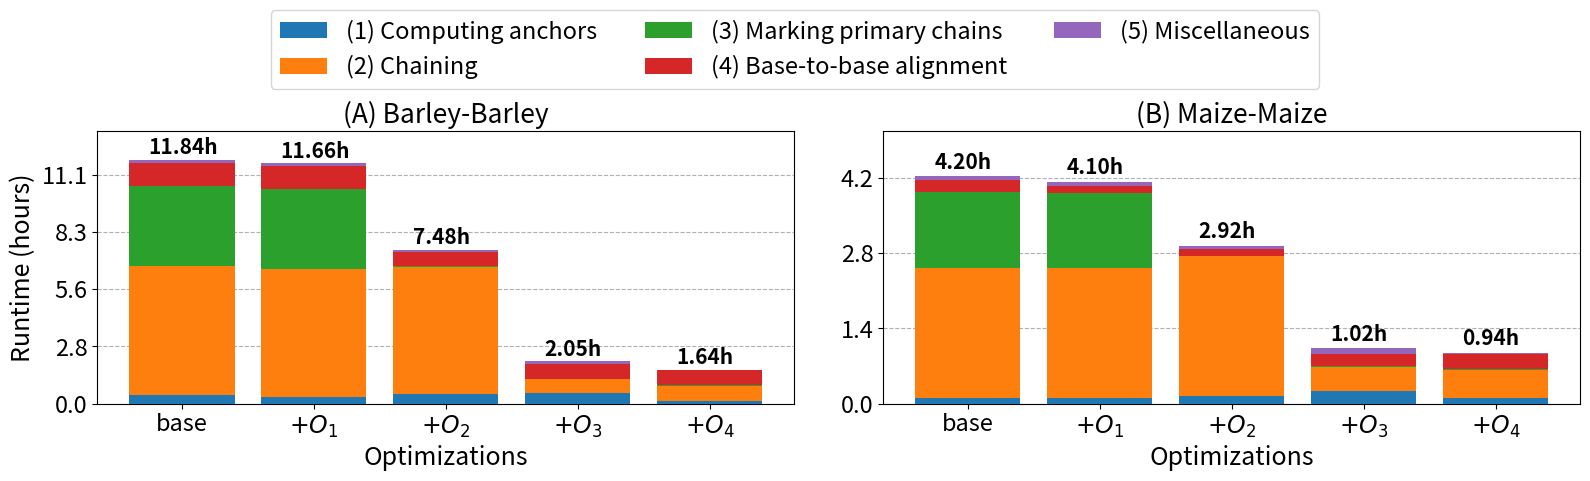

This chart was generated by the following Python code:
import matplotlib.pyplot as plt
import numpy as np
import seaborn as sns

# Updated categories based on the mapping
categories = ['(1) Computing anchors', '(2) Chaining', '(3) Marking primary chains', '(4) Base-to-base alignment', '(5) Miscellaneous']

# Data for maize with updated categories
runtime_maize = [15111.068, 14755.744, 10495.920, 3675.419, 3380.453]  # in seconds
value_mm2_maize = np.array([0.024, 0.246 + 0.222 + 0.052 + 0.052, 0.333, 0.053, 0.017]) * runtime_maize[0]
value_mm2_avx_maize = np.array([0.025, 0.252 + 0.224 + 0.055 + 0.055, 0.339, 0.032, 0.017]) * runtime_maize[1]
value_mm2_olp_maize = np.array([0.046, 0.386 + 0.335 + 0.085 + 0.081, 0.0024, 0.046, 0.018]) * runtime_maize[2]
value_mm2_hap_chain_btk_maize = np.array([0.233, 0.179 + 0.169 + 0.042 + 0.040, 0.012, 0.228, 0.096]) * runtime_maize[3]
value_mm2_hap_chain_btk_sort_maize = np.array([0.117, 0.219 + 0.206 + 0.067 + 0.059, 0.014, 0.284, 0.033]) * runtime_maize[4]
data_maize = np.array([value_mm2_maize, value_mm2_avx_maize, value_mm2_olp_maize, value_mm2_hap_chain_btk_maize, value_mm2_hap_chain_btk_sort_maize])

# Data for barley with updated categories
runtime_barley = [42612.805, 41985.786, 26910.393, 7396.472, 5915.177]  # in seconds
value_mm2_barley = np.array([0.036, 0.287 + 0.169 + 0.039 + 0.035, 0.327, 0.094, 0.012]) * runtime_barley[0]
value_mm2_avx_barley = np.array([0.029, 0.289 + 0.170 + 0.038 + 0.035, 0.333, 0.095, 0.012]) * runtime_barley[1]
value_mm2_olp_barley = np.array([0.061, 0.444 + 0.262 + 0.064 + 0.058, 0.003, 0.092, 0.016]) * runtime_barley[2]
value_mm2_hap_chain_btk_barley = np.array([0.242, 0.169 + 0.115 + 0.028 + 0.024, 0.010, 0.350, 0.062]) * runtime_barley[3]
value_mm2_hap_chain_btk_sort_barley = np.array([0.083, 0.207 + 0.159 + 0.041 + 0.035, 0.013, 0.448, 0.014]) * runtime_barley[4]
data_barley = np.array([value_mm2_barley, value_mm2_avx_barley, value_mm2_olp_barley, value_mm2_hap_chain_btk_barley, value_mm2_hap_chain_btk_sort_barley])

# Create subplots
fig, (ax1, ax2) = plt.subplots(1, 2, figsize=(16, 4), sharey=False)

# Use a colormap for consistent colors
colors = sns.color_palette("tab10", len(categories))

# Plot bars for barley data (swap this to ax1)
bottom_barley = np.zeros(len(runtime_barley))
for i, category in enumerate(categories):
    ax1.bar(range(len(runtime_barley)), data_barley[:, i], bottom=bottom_barley, label=category, color=colors[i], zorder=3)
    bottom_barley += data_barley[:, i]

# Add runtime labels for barley (in hours)
for i, v in enumerate(runtime_barley):
    ax1.text(i - 0.25, bottom_barley[i] + 1000, f'{v/3600:.2f}h', color='black', fontweight='bold', fontsize=15)

# Plot bars for maize data (swap this to ax2)
bottom_maize = np.zeros(len(runtime_maize))
for i, category in enumerate(categories):
    ax2.bar(range(len(runtime_maize)), data_maize[:, i], bottom=bottom_maize, color=colors[i], zorder=3)
    bottom_maize += data_maize[:, i]

# Add runtime labels for maize (in hours)
for i, v in enumerate(runtime_maize):
    ax2.text(i - 0.25, bottom_maize[i] + 500, f'{v/3600:.2f}h', color='black', fontweight='bold', fontsize=15)

# Set titles for both subplots (swap titles)
ax1.set_title('(A) Barley-Barley', fontsize=19)  # Swapped to ax1
ax2.set_title('(B) Maize-Maize', fontsize=19)    # Swapped to ax2

# Set y-axis labels
ax1.set_ylabel('Runtime (hours)', fontsize=18)
ax2.set_ylabel('  ', fontsize=18)

# Set x-tick labels for barley and maize (swap labels)
ax1.set_xticks(range(len(runtime_barley)))
ax1.set_xticklabels(['base', '$+O_1$', '$+O_2$', '$+O_3$', '$+O_4$'], rotation=0, fontsize=17)

ax2.set_xticks(range(len(runtime_maize)))
ax2.set_xticklabels(['base', '$+O_1$', '$+O_2$', '$+O_3$', '$+O_4$'], rotation=0, fontsize=17)

# Adjust y-limits to be non-normalized
ax1.set_ylim(0, max(bottom_barley) + 5000)
ax2.set_ylim(0, max(bottom_maize) + 3000)

# Add yticks as runtime in hours
ax1.set_yticks(range(0, int(max(bottom_barley) + 1000), 10000))
ax1.set_yticklabels([f'{i/3600:.1f}' for i in range(0, int(max(bottom_barley) + 1000), 10000)], fontsize=17)
ax2.set_yticks(range(0, int(max(bottom_maize) + 1000), 5000))
ax2.set_yticklabels([f'{i/3600:.1f}' for i in range(0, int(max(bottom_maize) + 1000), 5000)], fontsize=17)

# Grid lines for y-axis
ax1.grid(axis='y', linestyle='--', zorder=0)
ax2.grid(axis='y', linestyle='--', zorder=0)

# Set xlabel for both subplots as 'Optimizations'
ax1.set_xlabel('Optimizations', fontsize=18)
ax2.set_xlabel('Optimizations', fontsize=18)

# Adding a shared legend at the top
fig.legend(categories, loc='upper center', bbox_to_anchor=(0.5, 1.22), fontsize=17, ncol=3)

plt.tight_layout()
plt.savefig('combined_maize_barley.pdf', bbox_inches='tight', format='pdf', dpi=1200)
